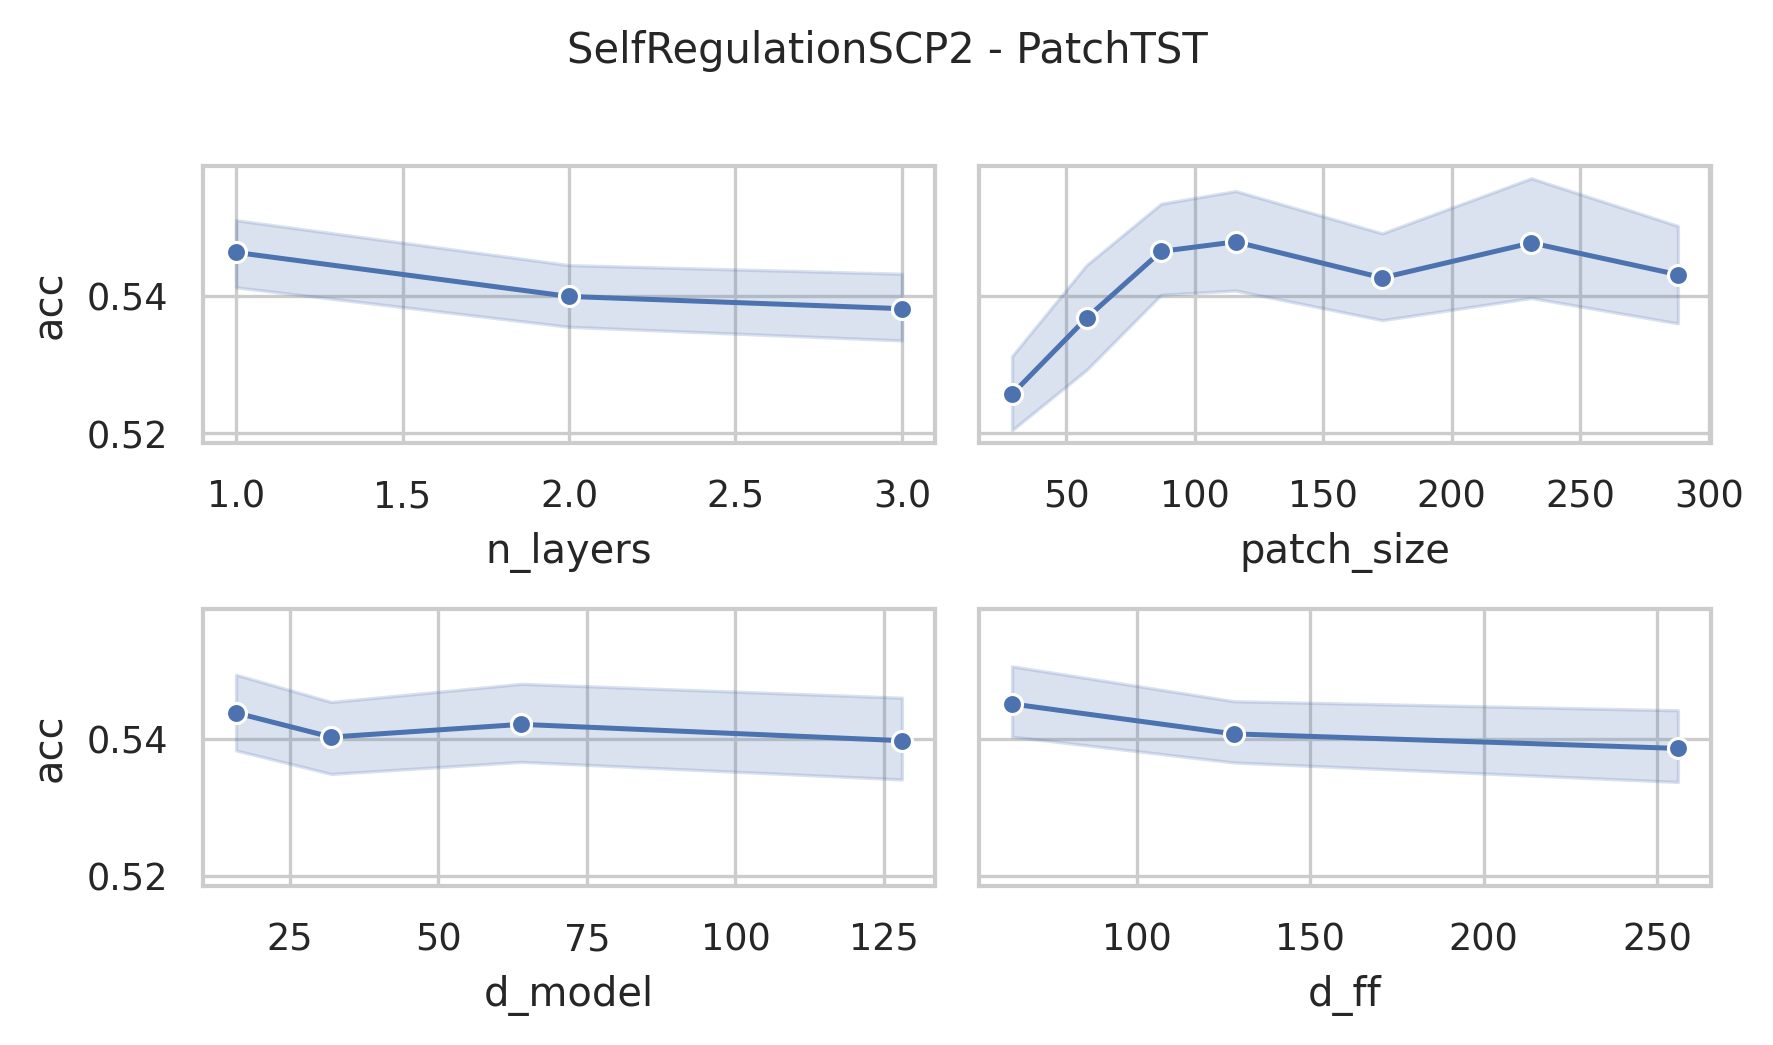

The table this chart was drawn from, first rows:
data_name, model, seq_len, n_layers, d_model, num_heads, d_ff, patch_size, patch_stride, acc, model_params, model_size (MB)
SelfRegulationSCP2, PatchTST, 1152, 3, 128, 16, 256, 29, 15, 0.4944, 537602, 4.51
SelfRegulationSCP2, PatchTST, 1152, 3, 128, 16, 256, 58, 29, 0.5556, 475010, 4.28
SelfRegulationSCP2, PatchTST, 1152, 3, 128, 16, 256, 87, 44, 0.5444, 455426, 4.2
SelfRegulationSCP2, PatchTST, 1152, 3, 128, 16, 256, 116, 58, 0.5389, 446594, 4.17
SelfRegulationSCP2, PatchTST, 1152, 3, 128, 16, 256, 173, 87, 0.5222, 443138, 4.15
SelfRegulationSCP2, PatchTST, 1152, 3, 128, 16, 256, 231, 116, 0.5389, 443394, 4.15
SelfRegulationSCP2, PatchTST, 1152, 3, 128, 16, 256, 288, 144, 0.5167, 448898, 4.18
SelfRegulationSCP2, PatchTST, 1152, 3, 128, 16, 128, 29, 15, 0.5278, 438914, 4.14
SelfRegulationSCP2, PatchTST, 1152, 3, 128, 16, 128, 58, 29, 0.5167, 376322, 3.9
SelfRegulationSCP2, PatchTST, 1152, 3, 128, 16, 128, 87, 44, 0.5444, 356738, 3.82
SelfRegulationSCP2, PatchTST, 1152, 3, 128, 16, 128, 116, 58, 0.5278, 347906, 3.79
SelfRegulationSCP2, PatchTST, 1152, 3, 128, 16, 128, 173, 87, 0.5611, 344450, 3.78
SelfRegulationSCP2, PatchTST, 1152, 3, 128, 16, 128, 231, 116, 0.6056, 344706, 3.78
SelfRegulationSCP2, PatchTST, 1152, 3, 128, 16, 128, 288, 144, 0.5444, 350210, 3.8
SelfRegulationSCP2, PatchTST, 1152, 3, 128, 16, 64, 29, 15, 0.5278, 389570, 3.95
SelfRegulationSCP2, PatchTST, 1152, 3, 128, 16, 64, 58, 29, 0.5111, 326978, 3.71
SelfRegulationSCP2, PatchTST, 1152, 3, 128, 16, 64, 87, 44, 0.5278, 307394, 3.64
SelfRegulationSCP2, PatchTST, 1152, 3, 128, 16, 64, 116, 58, 0.5278, 298562, 3.6
SelfRegulationSCP2, PatchTST, 1152, 3, 128, 16, 64, 173, 87, 0.5389, 295106, 3.59
SelfRegulationSCP2, PatchTST, 1152, 3, 128, 16, 64, 231, 116, 0.5222, 295362, 3.59
SelfRegulationSCP2, PatchTST, 1152, 3, 128, 16, 64, 288, 144, 0.5333, 300866, 3.61
SelfRegulationSCP2, PatchTST, 1152, 3, 64, 16, 256, 29, 15, 0.5056, 220034, 2.08
SelfRegulationSCP2, PatchTST, 1152, 3, 64, 16, 256, 58, 29, 0.5167, 188738, 1.96
SelfRegulationSCP2, PatchTST, 1152, 3, 64, 16, 256, 87, 44, 0.5556, 178946, 1.92
SelfRegulationSCP2, PatchTST, 1152, 3, 64, 16, 256, 116, 58, 0.5389, 174530, 1.91
SelfRegulationSCP2, PatchTST, 1152, 3, 64, 16, 256, 173, 87, 0.5667, 172802, 1.9
SelfRegulationSCP2, PatchTST, 1152, 3, 64, 16, 256, 231, 116, 0.5222, 172930, 1.9
SelfRegulationSCP2, PatchTST, 1152, 3, 64, 16, 256, 288, 144, 0.5278, 175682, 1.91
SelfRegulationSCP2, PatchTST, 1152, 3, 64, 16, 128, 29, 15, 0.5278, 170498, 1.89
SelfRegulationSCP2, PatchTST, 1152, 3, 64, 16, 128, 58, 29, 0.5222, 139202, 1.77
SelfRegulationSCP2, PatchTST, 1152, 3, 64, 16, 128, 87, 44, 0.5444, 129410, 1.74
SelfRegulationSCP2, PatchTST, 1152, 3, 64, 16, 128, 116, 58, 0.5222, 124994, 1.72
SelfRegulationSCP2, PatchTST, 1152, 3, 64, 16, 128, 173, 87, 0.5278, 123266, 1.71
SelfRegulationSCP2, PatchTST, 1152, 3, 64, 16, 128, 231, 116, 0.5167, 123394, 1.71
SelfRegulationSCP2, PatchTST, 1152, 3, 64, 16, 128, 288, 144, 0.5556, 126146, 1.72
SelfRegulationSCP2, PatchTST, 1152, 3, 64, 16, 64, 29, 15, 0.55, 145730, 1.8
SelfRegulationSCP2, PatchTST, 1152, 3, 64, 16, 64, 58, 29, 0.5556, 114434, 1.68
SelfRegulationSCP2, PatchTST, 1152, 3, 64, 16, 64, 87, 44, 0.5833, 104642, 1.64
SelfRegulationSCP2, PatchTST, 1152, 3, 64, 16, 64, 116, 58, 0.5556, 100226, 1.62
SelfRegulationSCP2, PatchTST, 1152, 3, 64, 16, 64, 173, 87, 0.6167, 98498, 1.62
SelfRegulationSCP2, PatchTST, 1152, 3, 64, 16, 64, 231, 116, 0.5333, 98626, 1.62
SelfRegulationSCP2, PatchTST, 1152, 3, 64, 16, 64, 288, 144, 0.5111, 101378, 1.63
SelfRegulationSCP2, PatchTST, 1152, 3, 32, 4, 256, 29, 15, 0.5056, 98114, 1.01
SelfRegulationSCP2, PatchTST, 1152, 3, 32, 4, 256, 58, 29, 0.5222, 82466, 0.95
SelfRegulationSCP2, PatchTST, 1152, 3, 32, 4, 256, 87, 44, 0.5556, 77570, 0.93
SelfRegulationSCP2, PatchTST, 1152, 3, 32, 4, 256, 116, 58, 0.5222, 75362, 0.92
SelfRegulationSCP2, PatchTST, 1152, 3, 32, 4, 256, 173, 87, 0.5611, 74498, 0.92
SelfRegulationSCP2, PatchTST, 1152, 3, 32, 4, 256, 231, 116, 0.5222, 74562, 0.92
SelfRegulationSCP2, PatchTST, 1152, 3, 32, 4, 256, 288, 144, 0.5722, 75938, 0.92
SelfRegulationSCP2, PatchTST, 1152, 3, 32, 4, 128, 29, 15, 0.5222, 73154, 0.91
SelfRegulationSCP2, PatchTST, 1152, 3, 32, 4, 128, 58, 29, 0.5111, 57506, 0.85
SelfRegulationSCP2, PatchTST, 1152, 3, 32, 4, 128, 87, 44, 0.5389, 52610, 0.83
SelfRegulationSCP2, PatchTST, 1152, 3, 32, 4, 128, 116, 58, 0.5333, 50402, 0.82
SelfRegulationSCP2, PatchTST, 1152, 3, 32, 4, 128, 173, 87, 0.5167, 49538, 0.82
SelfRegulationSCP2, PatchTST, 1152, 3, 32, 4, 128, 231, 116, 0.5222, 49602, 0.82
SelfRegulationSCP2, PatchTST, 1152, 3, 32, 4, 128, 288, 144, 0.5111, 50978, 0.83
SelfRegulationSCP2, PatchTST, 1152, 3, 32, 4, 64, 29, 15, 0.5444, 60674, 0.86
SelfRegulationSCP2, PatchTST, 1152, 3, 32, 4, 64, 58, 29, 0.5278, 45026, 0.8
SelfRegulationSCP2, PatchTST, 1152, 3, 32, 4, 64, 87, 44, 0.5611, 40130, 0.78
SelfRegulationSCP2, PatchTST, 1152, 3, 32, 4, 64, 116, 58, 0.5389, 37922, 0.78
... 192 more rows
